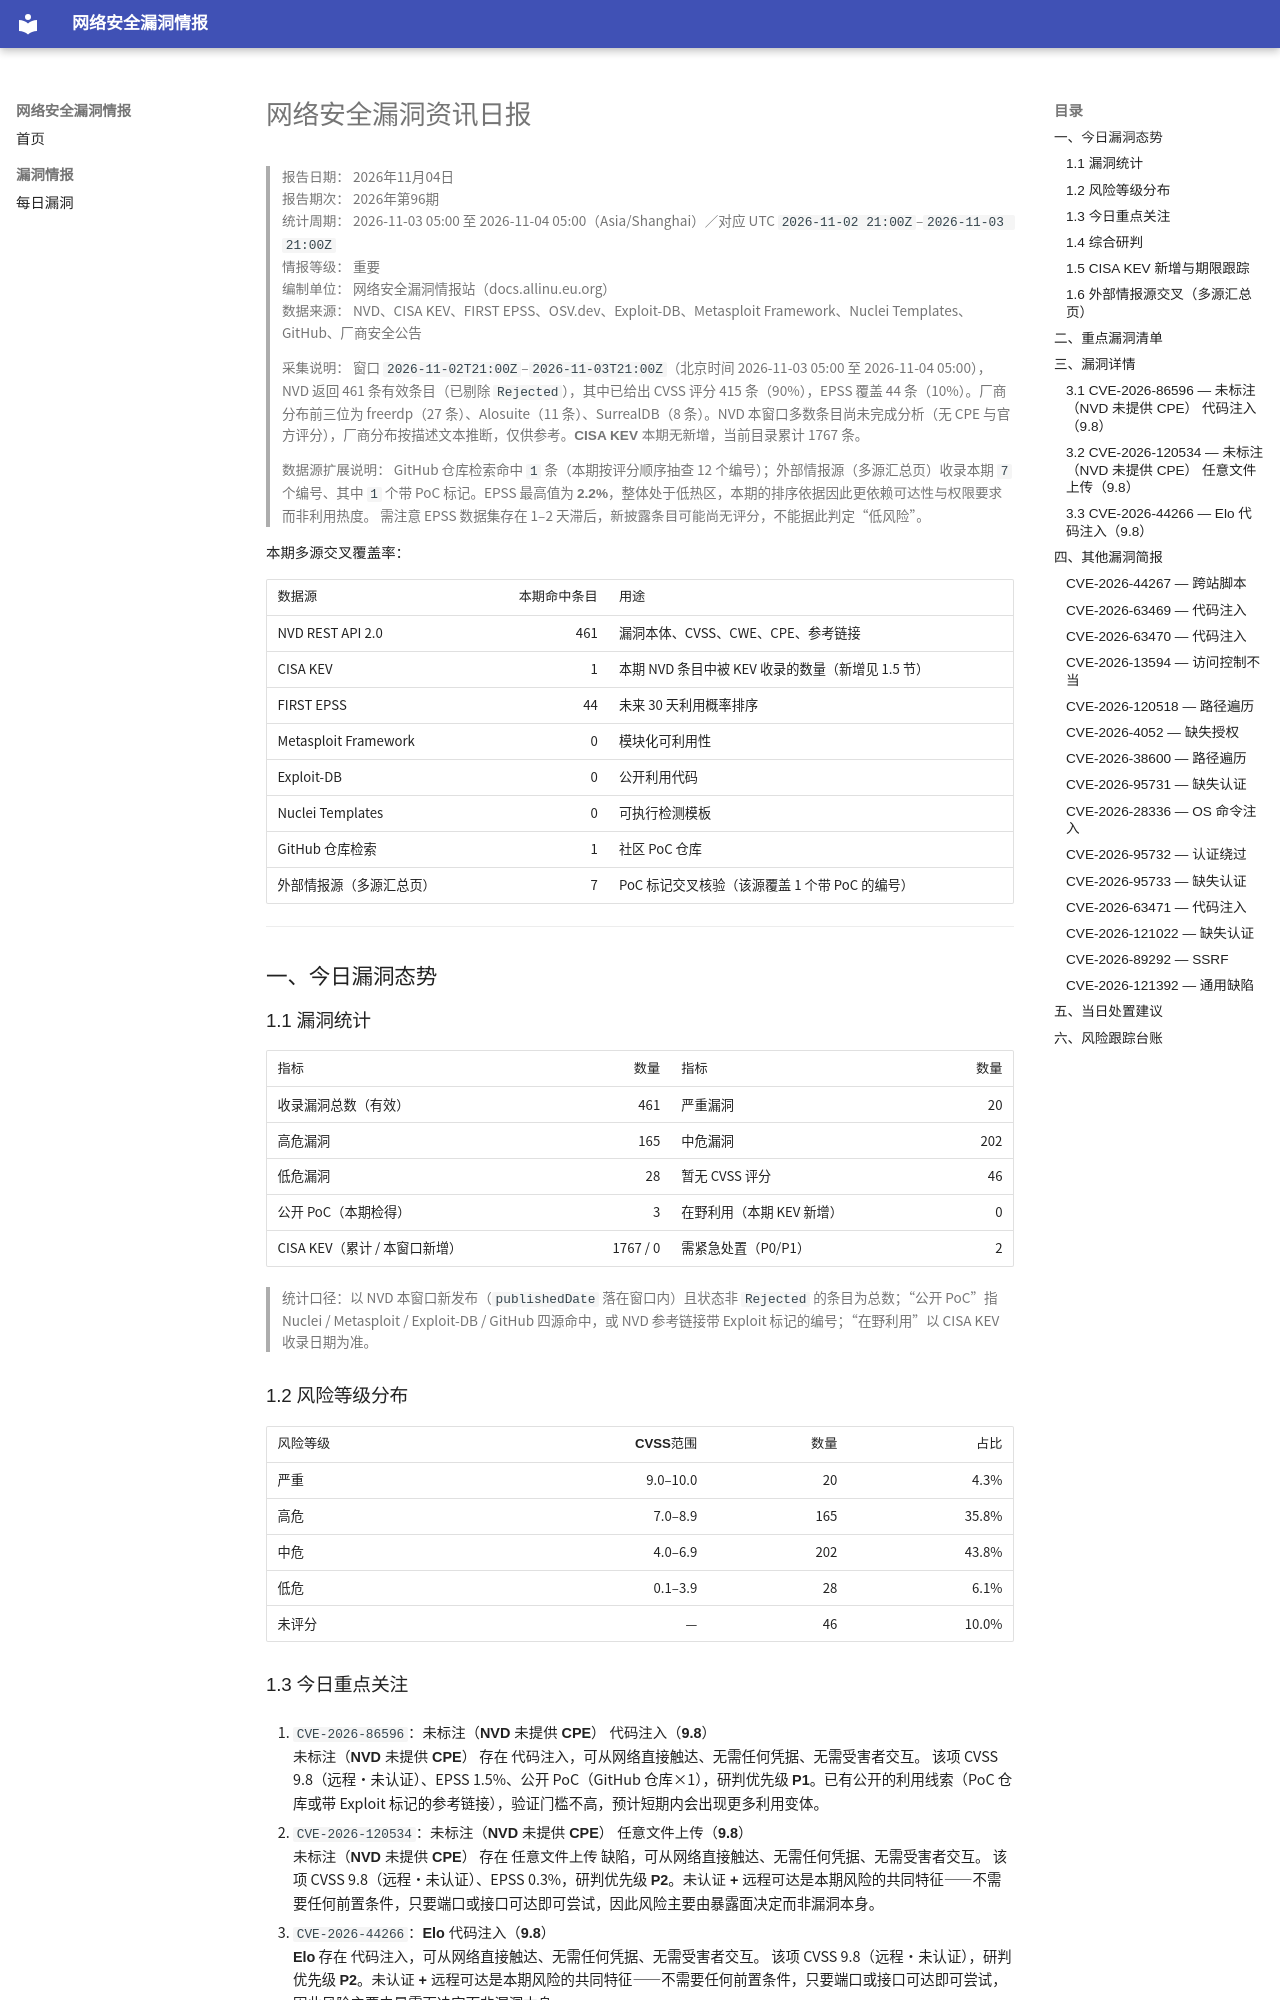

repository: allinu/security-docs · page: vulnerabilities/2026-11-04/index.html · generator: mkdocs

---
title: 网络安全漏洞资讯日报
date: 2026-11-04
description: 2026年11月04日网络安全漏洞、公开PoC、在野利用及修复信息汇总
tags:
  - 漏洞情报
  - CVE
  - 网络安全日报
---

# 网络安全漏洞资讯日报

> **报告日期：** 2026年11月04日  
> **报告期次：** 2026年第96期  
> **统计周期：** 2026-11-03 05:00 至 2026-11-04 05:00（Asia/Shanghai）／对应 UTC `2026-11-02 21:00Z`–`2026-11-03 21:00Z`  
> **情报等级：** 重要  
> **编制单位：** 网络安全漏洞情报站（docs.allinu.eu.org）  
> **数据来源：** NVD、CISA KEV、FIRST EPSS、OSV.dev、Exploit-DB、Metasploit Framework、Nuclei Templates、GitHub、厂商安全公告

> **采集说明：** 窗口 `2026-11-02T21:00Z`–`2026-11-03T21:00Z`（北京时间 2026-11-03 05:00 至 2026-11-04 05:00），NVD 返回 461 条有效条目（已剔除 `Rejected`），其中已给出 CVSS 评分 415 条（90%），EPSS 覆盖 44 条（10%）。厂商分布前三位为 freerdp（27 条）、Alosuite（11 条）、SurrealDB（8 条）。NVD 本窗口多数条目尚未完成分析（无 CPE 与官方评分），厂商分布按描述文本推断，仅供参考。**CISA KEV 本期无新增**，当前目录累计 1767 条。

> **数据源扩展说明：** GitHub 仓库检索命中 `1` 条（本期按评分顺序抽查 12 个编号）；外部情报源（多源汇总页）收录本期 `7` 个编号、其中 `1` 个带 PoC 标记。EPSS 最高值为 **2.2%**，整体处于低热区，本期的排序依据因此更依赖**可达性与权限要求**而非利用热度。 需注意 EPSS 数据集存在 1–2 天滞后，**新披露条目可能尚无评分**，不能据此判定“低风险”。

**本期多源交叉覆盖率：**

| 数据源 | 本期命中条目 | 用途 |
| --- | ---: | --- |
| NVD REST API 2.0 | 461 | 漏洞本体、CVSS、CWE、CPE、参考链接 |
| CISA KEV | 1 | 本期 NVD 条目中被 KEV 收录的数量（新增见 1.5 节） |
| FIRST EPSS | 44 | 未来 30 天利用概率排序 |
| Metasploit Framework | 0 | 模块化可利用性 |
| Exploit-DB | 0 | 公开利用代码 |
| Nuclei Templates | 0 | 可执行检测模板 |
| GitHub 仓库检索 | 1 | 社区 PoC 仓库 |
| 外部情报源（多源汇总页） | 7 | PoC 标记交叉核验（该源覆盖 1 个带 PoC 的编号） |

---

## 一、今日漏洞态势

### 1.1 漏洞统计

| 指标 | 数量 | 指标 | 数量 |
| --- | ---: | --- | ---: |
| 收录漏洞总数（有效） | 461 | 严重漏洞 | 20 |
| 高危漏洞 | 165 | 中危漏洞 | 202 |
| 低危漏洞 | 28 | 暂无 CVSS 评分 | 46 |
| 公开 PoC（本期检得） | 3 | 在野利用（本期 KEV 新增） | 0 |
| CISA KEV（累计 / 本窗口新增） | 1767 / 0 | 需紧急处置（P0/P1） | 2 |

> 统计口径：以 NVD 本窗口新发布（`publishedDate` 落在窗口内）且状态非 `Rejected` 的条目为总数；“公开 PoC”指 Nuclei / Metasploit / Exploit-DB / GitHub 四源命中，或 NVD 参考链接带 Exploit 标记的编号；“在野利用”以 CISA KEV 收录日期为准。

### 1.2 风险等级分布

| 风险等级 | CVSS范围 | 数量 | 占比 |
| --- | ---: | ---: | ---: |
| 严重 | 9.0–10.0 | 20 | 4.3% |
| 高危 | 7.0–8.9 | 165 | 35.8% |
| 中危 | 4.0–6.9 | 202 | 43.8% |
| 低危 | 0.1–3.9 | 28 | 6.1% |
| 未评分 | — | 46 | 10.0% |
